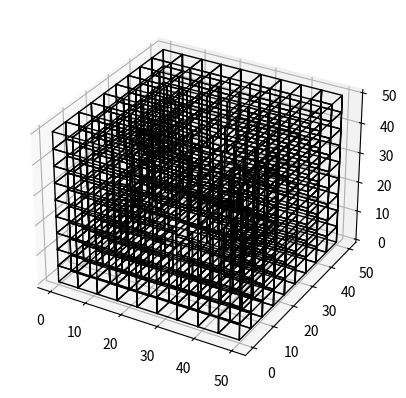

Write the Python code that produced this figure.
import matplotlib.pyplot as plt
from mpl_toolkits.mplot3d import Axes3D


def organizaprafazer(x, y, z):
    novox, novoy, novoz = [], [], []
    for item in range(len(x)):
        x1, x2, x3, x4, x5, x6, x7, x8, x9, x10, x11, x12, x13, x14, x15, x16, x17, x18, x19, x20, y1, y2, y3, y4, y5, y6, y7, y8, y9, y10, y11, y12, y13, y14, y15, y16, y17, y18, y19, y20, z1, z2, z3, z4, z5, z6, z7, z8, z9, z10, z11, z12, z13, z14, z15, z16, z17, z18, z19, z20 = esponjademenger(x[item], y[item], z[item])
        novox.extend((x1, x2, x3, x4, x5, x6, x7, x8, x9, x10, x11, x12, x13, x14, x15, x16, x17, x18, x19, x20))
        novoy.extend((y1, y2, y3, y4, y5, y6, y7, y8, y9, y10, y11, y12, y13, y14, y15, y16, y17, y18, y19, y20))
        novoz.extend((z1, z2, z3, z4, z5, z6, z7, z8, z9, z10, z11, z12, z13, z14, z15, z16, z17, z18, z19, z20))
    return novox, novoy, novoz


def esponjademenger(x, y, z):
    x1 = x[0]
    x2 = x1 + (x[3] - x[0]) / 3
    x3 = x1 + (x[3] - x[0]) * 2 / 3
    x4 = x[3]
    y1 = y[0]
    y2 = y1 + (y[2] - y[0]) / 3
    y3 = y1 + (y[2] - y[0]) * 2 / 3
    y4 = y[2]
    z1 = z[0]
    z2 = z1 + (z[4] - z[0]) / 3
    z3 = z1 + (z[4] - z[0]) * 2 / 3
    z4 = z[4]
    t1x = [x1, x1, x2, x2]
    t1x += t1x[::-1]
    t1y = [y1, y2, y2, y1]
    t1y += t1y[::-1]
    t2x = [x2, x2, x3, x3]
    t2x += t2x[::-1]
    t2y = [y1, y2, y2, y1]
    t2y += t2y[::-1]
    t3x = [x3, x3, x4, x4]
    t3x += t3x[::-1]
    t3y = [y1, y2, y2, y1]
    t3y += t3y[::-1]
    t4x = [x1, x1, x2, x2]
    t4x += t4x[::-1]
    t4y = [y2, y3, y3, y2]
    t4y += t4y[::-1]
    t6x = [x3, x3, x4, x4]
    t6x += t6x[::-1]
    t6y = [y2, y3, y3, y2]
    t6y += t6y[::-1]
    t7x = [x1, x1, x2, x2]
    t7x += t7x[::-1]
    t7y = [y3, y4, y4, y3]
    t7y += t7y[::-1]
    t8x = [x2, x2, x3, x3]
    t8x += t8x[::-1]
    t8y = [y3, y4, y4, y3]
    t8y += t8y[::-1]
    t9x = [x3, x3, x4, x4]
    t9x += t9x[::-1]
    t9y = [y3, y4, y4, y3]
    t9y += t9y[::-1]
    tz1 = [z1, z1, z1, z1, z2, z2, z2, z2]
    tz2 = [z2, z2, z2, z2, z3, z3, z3, z3]
    tz3 = [z3, z3, z3, z3, z4, z4, z4, z4]
    return t1x, t2x, t3x, t4x, t6x, t7x, t8x, t9x, t1x, t3x, t7x, t9x, t1x, t2x, t3x, t4x, t6x, t7x, t8x, t9x, t1y, t2y, t3y, t4y, t6y, t7y, t8y, t9y, t1y, t3y, t7y, t9y, t1y, t2y, t3y, t4y, t6y, t7y, t8y, t9y, tz1, tz1, tz1, tz1, tz1, tz1, tz1, tz1, tz2, tz2, tz2, tz2, tz3, tz3, tz3, tz3, tz3, tz3, tz3, tz3


def fazcubo(x, y, z):
    xx, yy, zz = [x[0], x[0], x[1], x[1], x[2], x[2], x[3], x[3], x[0]], [y[0], y[0], y[1], y[1], y[2], y[2], y[3], y[3], y[0]], [z[0], z[-1], z[-1], z[0], z[0], z[-1], z[-1], z[0], z[0]]
    return xx + xx, yy + yy, zz + [z[0], z[0], z[0], z[-1], z[-1], z[0], z[0], z[-1], z[-1]]


def montagrafico(novox, novoy, novoz):
    for item in range(len(novox)):
        x, y, z = fazcubo(novox[item], novoy[item], novoz[item])
        plt.plot(x, y, z, color="black", linewidth=1)


def fazsierpinski(vezes, t):
    vez = 0
    x = [[0, 0, t, t, t, t, 0, 0]]
    y = [[0, t, t, 0, 0, t, t, 0]]
    z = [[0, 0, 0, 0, t, t, t, t]]
    while vez < vezes:
        vez += 1
        x, y, z = organizaprafazer(x, y, z)
        print("%d de %d" % (vez, vezes))
    return x, y, z


def FazFractal(vezes, tamanho):
    fig = plt.figure()
    sub = fig.add_subplot(1, 1, 1, projection='3d')
    x, y, z = fazsierpinski(vezes, tamanho)
    print("Montando o Gráfico")
    montagrafico(x, y, z)


def Begin(vezes = 2, tamanho = 50):
    FazFractal(vezes, tamanho)
    plt.show()


if __name__ == "__main__":
    Begin(2, 50)